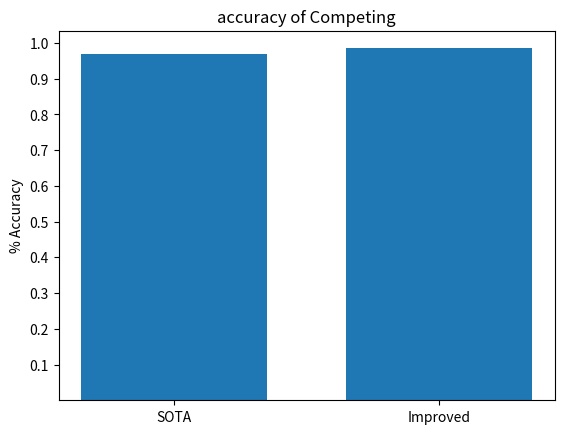

This figure's Python source:
import matplotlib.pyplot as plt

x =  ['SOTA','Improved']
y = [0.970, 0.985]

plt.bar(x,y,width=0.7)
plt.ylabel('% Accuracy')
plt.yticks([ (x+1)/10.0 for x in range(10)])
plt.title("accuracy of Competing")
plt.savefig("example3.pdf")
